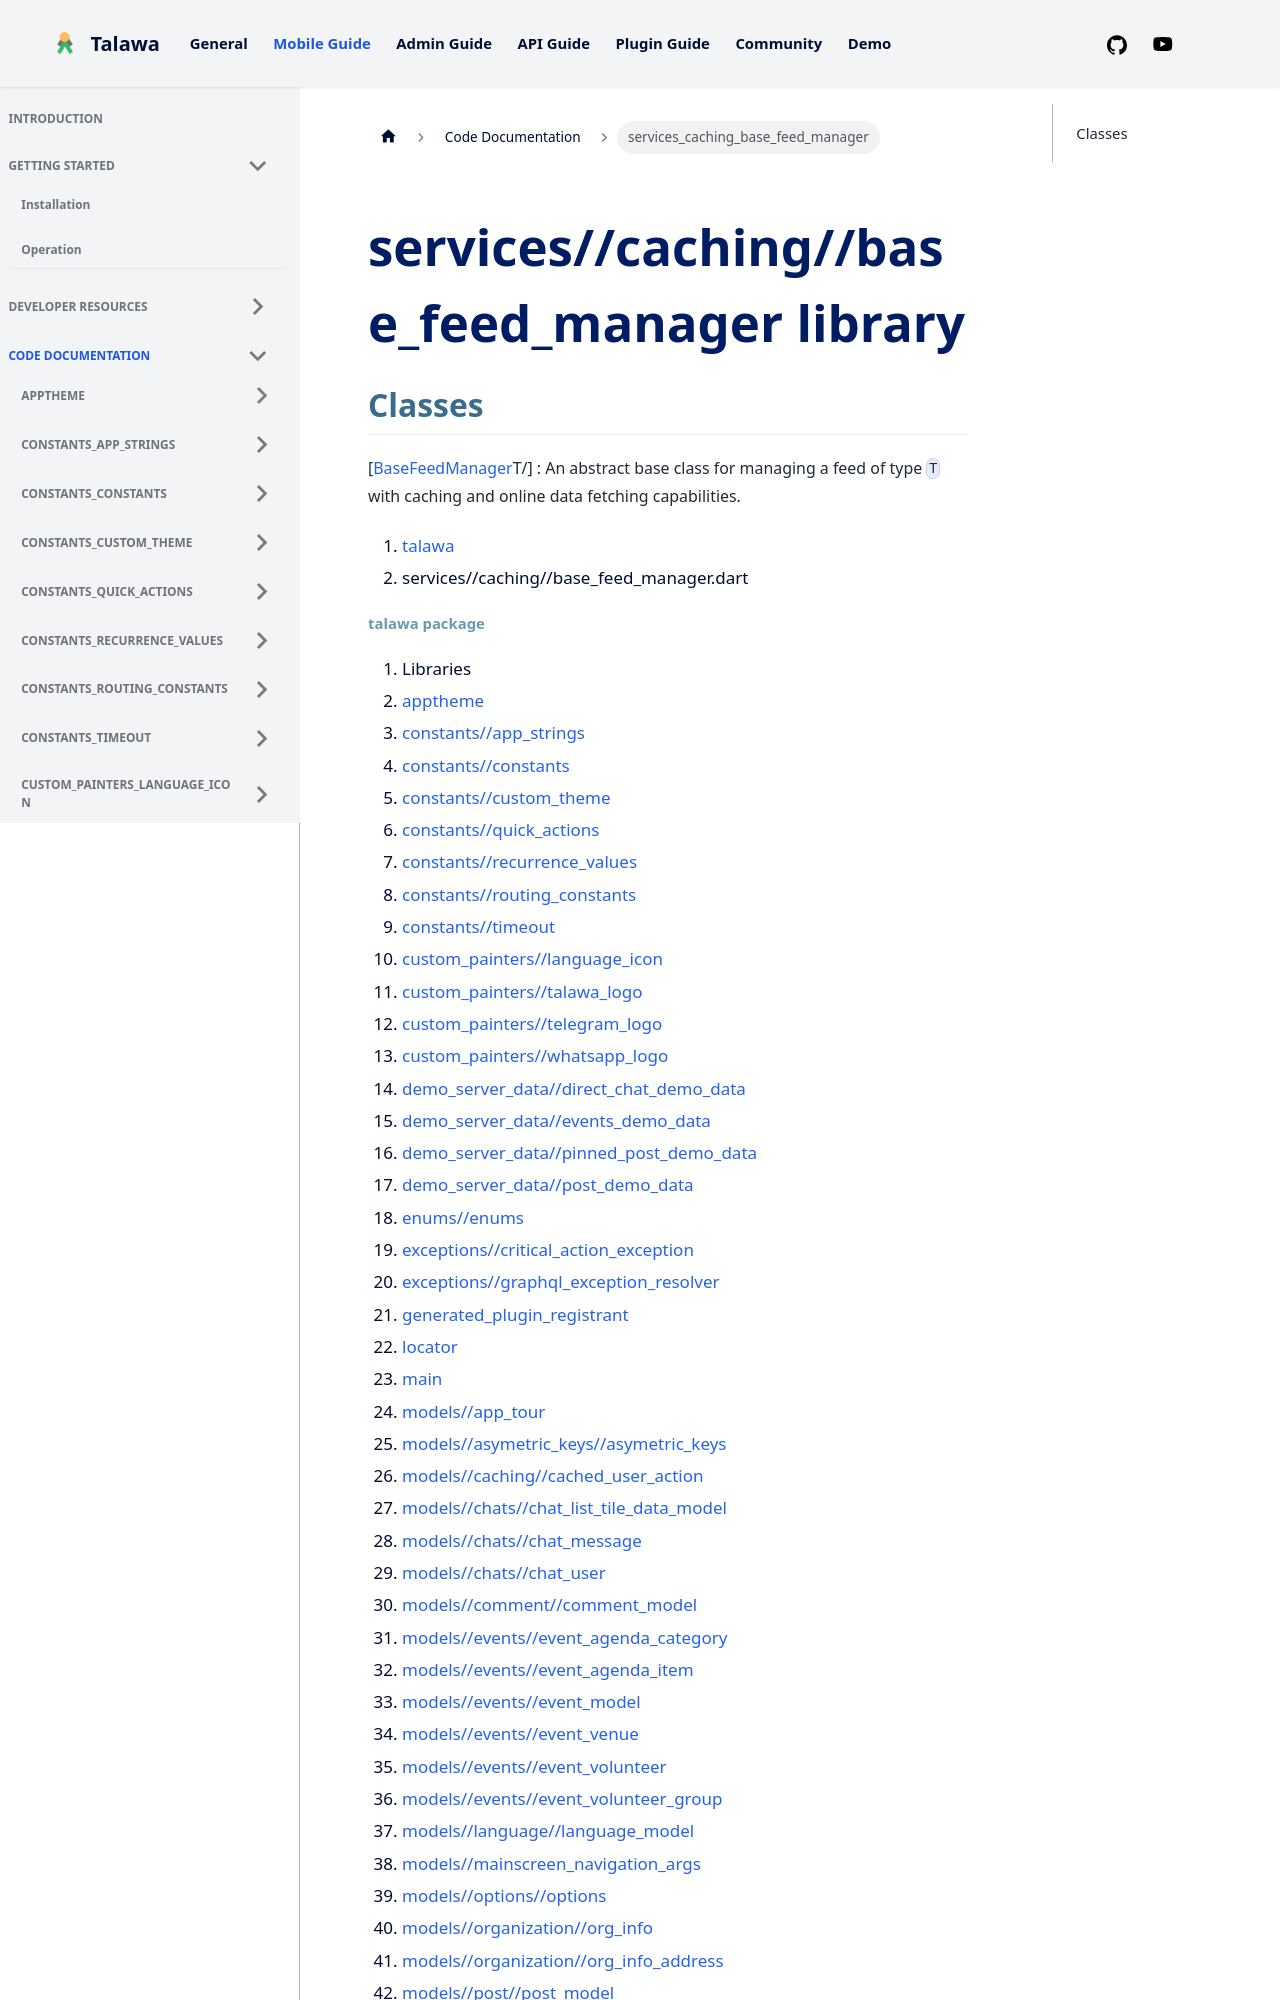

repository: PalisadoesFoundation/talawa · page: docs/auto-docs/services_caching_base_feed_manager/index.html · generator: docusaurus

---
title: "services_caching_base_feed_manager"
---


<div>

# services//caching//base_feed_manager library

</div>


## Classes

[[BaseFeedManager](../services_caching_base_feed_manager/BaseFeedManager-class.md)T/]
:   An abstract base class for managing a feed of type `T` with caching
    and online data fetching capabilities.







1.  [talawa](../index.md)
2.  services//caching//base_feed_manager.dart
